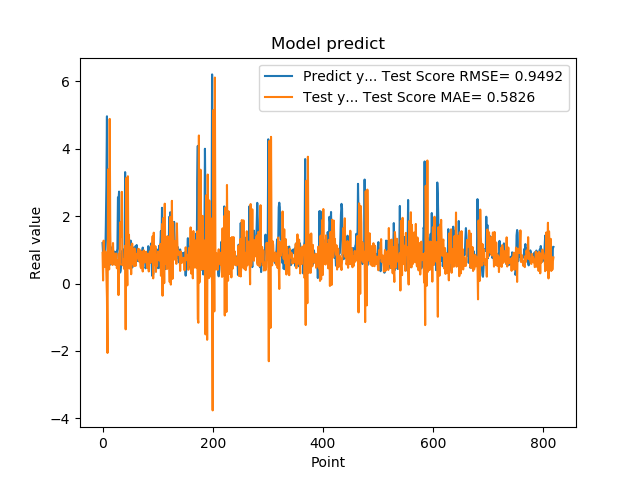

Source data for this figure (header and first rows):
1.201630949974060059e+00, 9.118037606604961764e-01
8.802530169486999512e-01, 9.103699916065502440e-02
8.531429767608642578e-01, 1.272792569489803682e+00
7.591750025749206543e-01, 9.427476314346562303e-01
1.005007982254028320e+00, 4.903279348353354328e-01
7.687720060348510742e-01, 9.508921309964603052e-01
1.740013241767883301e+00, 8.994854153817590792e-01
2.913533687591552734e+00, 2.903880358229944947e-01
4.963075160980224609e+00, -4.032929694752899197e-01
1.471215128898620605e+00, -2.059676486010668661e+00
1.000648975372314453e+00, 3.385186303370890659e+00
8.220189809799194336e-01, 7.896443717853345312e-01
9.362199902534482643e-01, 4.199374033289869912e-01
5.486897230148315430e-01, 4.885923917379362713e+00
1.111255049705505371e+00, 1.568282166887847051e+00
7.148039937019348145e-01, 5.934943089158603025e-01
1.052167057991027832e+00, 9.398428807434779930e-01
8.955980539321898304e-01, 8.456202401346597508e-01
7.769405245780944824e-01, 5.513942855204657656e-01
5.699509978294372559e-01, 1.202433348431521054e+00
8.244060277938842773e-01, 6.933514892048117106e-01
5.800840258598327637e-01, 7.230032644083517201e-01
9.488009810447691761e-01, 8.879704266945118718e-01
7.918390035629272461e-01, 5.525719368120537434e-01
6.937990188598632812e-01, 5.879480922435165180e-01
6.834830045700073242e-01, 8.894049226999702906e-01
9.433320164680479847e-01, 4.525957113380673080e-01
1.032713770866394043e+00, 6.271123940058613844e-01
2.556216001510620117e+00, 6.887710346388032923e-01
2.464895963668823242e+00, -3.426527992878500850e-01
2.728049993515014204e+00, 8.855820559708632578e-01
3.558506965637206476e-01, 5.475383819502672722e-01
3.262020051479339600e-01, 1.816505582743886738e+00
3.781589865684509277e-01, 1.682305198920772682e+00
6.306380033493041992e-01, 1.404576511626431934e+00
8.854129910469055176e-01, 2.721800004153676511e+00
9.743152856826782227e-01, 5.440943813265374240e-01
7.307389974594116211e-01, 5.883186824397709236e-01
9.521890282630921520e-01, 7.082987680888567228e-01
1.011654973030090332e+00, 4.391182204744858431e-01
7.643579840660095215e-01, 7.085144414971854543e-01
3.306220054626464844e+00, 1.119088534797833878e+00
7.543110251426696777e-01, -1.359587945614204374e+00
1.409499049186706321e+00, 3.133140751507097921e+00
6.401469707489013672e-01, 8.715313111506639565e-01
8.640019893646240234e-01, -5.433600754126727272e-02
8.469420075416564941e-01, 3.183845022938319502e+00
7.976629734039306641e-01, 4.860421884011408289e-01
9.555831551551821068e-01, 1.447379823581488756e+00
9.546210169792175293e-01, 4.456480230864133807e-01
5.251880288124084473e-01, 7.637366393711277901e-01
1.275226235389709695e+00, 1.072356561547633813e+00
8.355640172958374023e-01, 2.760482067186967314e-01
7.640249729156494141e-01, 1.139656253426241106e+00
4.752210080623626154e-01, 1.185099101039909453e+00
7.414129972457885742e-01, 5.840928038030598346e-01
1.069700956344604492e+00, 9.994103030615535399e-01
7.892770171165466309e-01, 5.171179187331632621e-01
6.914690136909484863e-01, 1.040881159066366246e+00
7.093830108642578125e-01, 6.392729511615284910e-01
1.115731000900268555e+00, 5.227566420965059635e-01
... 759 more rows
